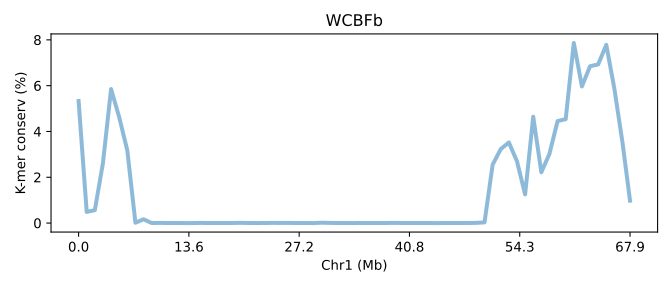

Data behind this chart, as committed beside it:
SeqID	Chr1 (Mb)	K-mer conserv (%)	Group	Group_chrom
TKFBb.chr1	0.0	5.328	0	0
TKFBb.chr1	0.01472	0.4863	0	0
TKFBb.chr1	0.02944	0.5636	0	0
TKFBb.chr1	0.04417	2.621	0	0
TKFBb.chr1	0.05889	5.851	0	0
TKFBb.chr1	0.07361	4.624	0	0
TKFBb.chr1	0.08833	3.17	0	0
TKFBb.chr1	0.1031	0.01331	0	0
TKFBb.chr1	0.1178	0.165	0	0
TKFBb.chr1	0.1325	0.0006333	0	0
TKFBb.chr1	0.1472	0.006713	0	0
TKFBb.chr1	0.1619	0.001327	0	0
TKFBb.chr1	0.1767	0.002383	0	0
TKFBb.chr1	0.1914	0.0003033	0	0
TKFBb.chr1	0.2061	0.0003933	0	0
TKFBb.chr1	0.2208	0.00466	0	0
TKFBb.chr1	0.2356	0.002167	0	0
TKFBb.chr1	0.2503	0.00279	0	0
TKFBb.chr1	0.265	0.001113	0	0
TKFBb.chr1	0.2797	0.003563	0	0
TKFBb.chr1	0.2944	0.00938	0	0
TKFBb.chr1	0.3092	0.001583	0	0
TKFBb.chr1	0.3239	0.00044	0	0
TKFBb.chr1	0.3386	0.001837	0	0
TKFBb.chr1	0.3533	0.007403	0	0
TKFBb.chr1	0.3681	0.00374	0	0
TKFBb.chr1	0.3828	0.005987	0	0
TKFBb.chr1	0.3975	0.0009933	0	0
TKFBb.chr1	0.4122	0.001397	0	0
TKFBb.chr1	0.4269	0.0001	0	0
TKFBb.chr1	0.4417	0.01482	0	0
TKFBb.chr1	0.4564	0.005147	0	0
TKFBb.chr1	0.4711	0.001683	0	0
TKFBb.chr1	0.4858	0.0007333	0	0
TKFBb.chr1	0.5006	0.0005567	0	0
TKFBb.chr1	0.5153	0.00306	0	0
TKFBb.chr1	0.53	0.001393	0	0
TKFBb.chr1	0.5447	0.002003	0	0
TKFBb.chr1	0.5594	0.003527	0	0
TKFBb.chr1	0.5742	0.007097	0	0
TKFBb.chr1	0.5889	0.00093	0	0
TKFBb.chr1	0.6036	0.00118	0	0
TKFBb.chr1	0.6183	0.002293	0	0
TKFBb.chr1	0.6331	0.001253	0	0
TKFBb.chr1	0.6478	0.0001467	0	0
TKFBb.chr1	0.6625	0.001433	0	0
TKFBb.chr1	0.6772	0.001767	0	0
TKFBb.chr1	0.6919	0.001967	0	0
TKFBb.chr1	0.7067	0.00257	0	0
TKFBb.chr1	0.7214	0.00708	0	0
TKFBb.chr1	0.7361	0.02966	0	0
TKFBb.chr1	0.7508	2.547	0	0
TKFBb.chr1	0.7656	3.23	0	0
TKFBb.chr1	0.7803	3.52	0	0
TKFBb.chr1	0.795	2.695	0	0
TKFBb.chr1	0.8097	1.251	0	0
TKFBb.chr1	0.8244	4.643	0	0
TKFBb.chr1	0.8392	2.219	0	0
TKFBb.chr1	0.8539	3.023	0	0
TKFBb.chr1	0.8686	4.452	0	0
... 9 more rows
